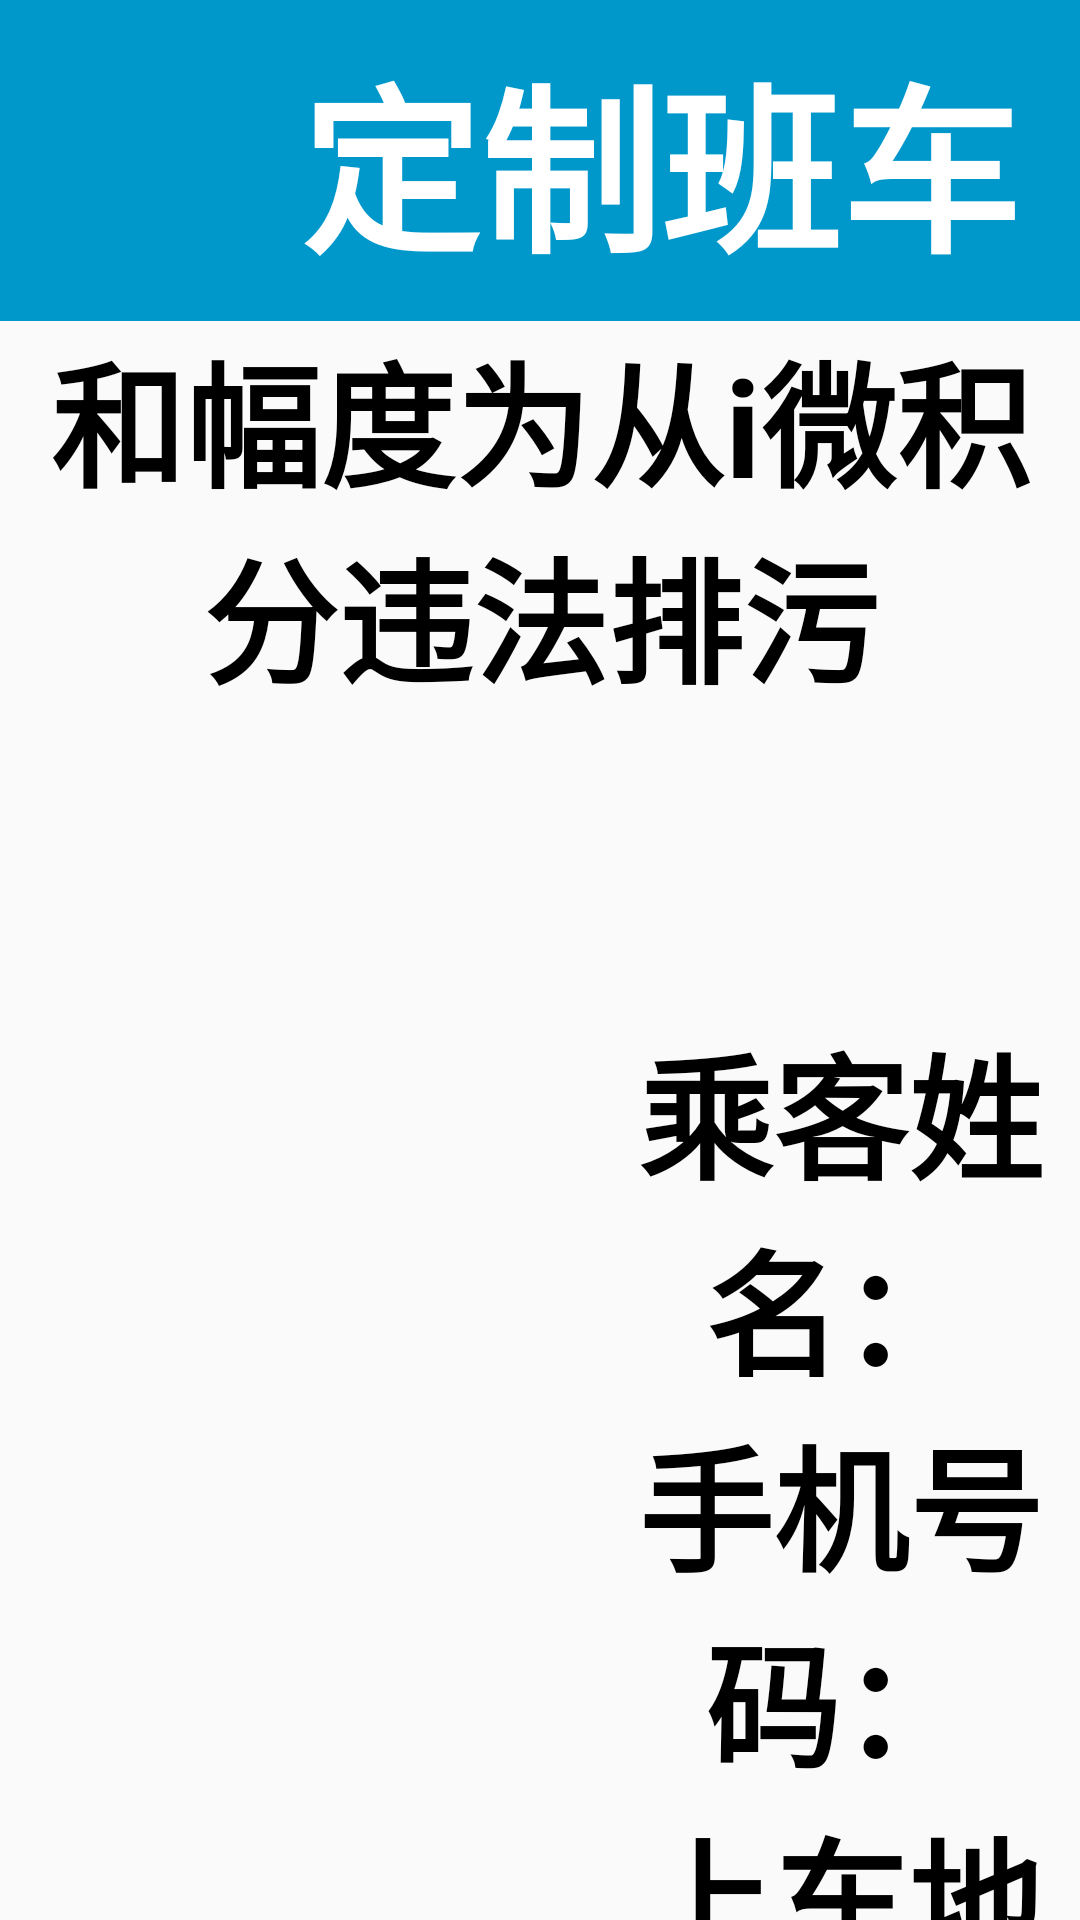

Here is an Android app screen rendered from its layout file. Give the layout XML and the strings, colors and styles it references.
<!-- AndroidManifest.xml: application theme Theme.Tiku4650 -->
<!-- res/layout/activity_main474.xml -->
<?xml version="1.0" encoding="utf-8"?>
<LinearLayout xmlns:android="http://schemas.android.com/apk/res/android"
    android:orientation="vertical"
    android:layout_width="match_parent"
    android:layout_height="match_parent">
    <LinearLayout
        android:layout_width="match_parent"
        android:layout_height="wrap_content"
        android:background="#0098cb"
        android:padding="10dp"
        android:gravity="center"
        android:orientation="horizontal">
        <ImageView
            android:id="@+id/fanhui"
            android:layout_width="80dp"
            android:layout_height="80dp"
            android:src="@drawable/youjiantoulan"/>
        <LinearLayout
            android:layout_width="0dp"
            android:layout_height="wrap_content"
            android:gravity="center"
            android:layout_weight="1">
            <TextView
                android:layout_width="wrap_content"
                android:layout_height="wrap_content"
                android:textStyle="bold"
                android:text="定制班车"
                android:textColor="@color/white"
                android:textSize="60dp"/>
        </LinearLayout>
    </LinearLayout>
    <TextView
        android:layout_width="match_parent"
        android:layout_height="wrap_content"
        android:textStyle="bold"
        android:text="和幅度为从i微积分违法排污"
        android:textSize="45dp"
        android:gravity="center"
        android:textColor="@color/black"
        android:id="@+id/xianlu"/>
    <LinearLayout
        android:layout_width="match_parent"
        android:layout_height="wrap_content"
        android:layout_marginLeft="200dp"
        android:layout_marginTop="100dp"
        android:orientation="horizontal">
        <TextView
            android:layout_width="wrap_content"
            android:layout_height="match_parent"
            android:textStyle="bold"
            android:text="乘客姓名："
            android:textSize="45dp"
            android:gravity="center"
            android:textColor="@color/black"/>
        <EditText
            android:layout_width="300dp"
            android:layout_height="match_parent"
            android:textStyle="bold"
            android:textSize="45dp"
            android:background="@drawable/kong"
            android:gravity="center"
            android:textColor="@color/black"
            android:id="@+id/name"/>

    </LinearLayout>
    <LinearLayout
        android:layout_width="match_parent"
        android:layout_height="wrap_content"
        android:layout_marginLeft="200dp"

        android:orientation="horizontal">
        <TextView
            android:layout_width="wrap_content"
            android:layout_height="match_parent"
            android:textStyle="bold"
            android:text="手机号码："
            android:textSize="45dp"
            android:gravity="center"
            android:textColor="@color/black"/>
        <EditText
            android:layout_width="500dp"
            android:layout_height="match_parent"
            android:textStyle="bold"
            android:background="@drawable/kong"
            android:textSize="45dp"
            android:gravity="center"
            android:textColor="@color/black"
            android:id="@+id/tel"/>

    </LinearLayout>
    <LinearLayout
        android:layout_width="match_parent"
        android:layout_height="wrap_content"
        android:layout_marginLeft="200dp"

        android:orientation="horizontal">
        <TextView
            android:layout_width="wrap_content"
            android:layout_height="match_parent"
            android:textStyle="bold"
            android:text="上车地点："
            android:textSize="45dp"
            android:gravity="center"
            android:textColor="@color/black"/>
        <Spinner
            android:layout_width="300dp"
            android:layout_height="match_parent"
            android:id="@+id/scdd"/>


    </LinearLayout>
    <LinearLayout
        android:layout_width="match_parent"
        android:layout_height="wrap_content"
        android:layout_marginLeft="200dp"

        android:orientation="horizontal">
        <TextView
            android:layout_width="wrap_content"
            android:layout_height="match_parent"
            android:textStyle="bold"
            android:text="下车地点："
            android:textSize="45dp"
            android:gravity="center"
            android:textColor="@color/black"/>
        <Spinner
            android:layout_width="300dp"
            android:layout_height="match_parent"
            android:id="@+id/xcdd"/>


    </LinearLayout>

    <Button
        android:layout_width="300dp"
        android:layout_height="100dp"
        android:background="@drawable/ag"
        android:text="下一步"
        android:textSize="40dp"
        android:textColor="@color/white"
        android:layout_marginTop="150dp"
        android:layout_marginLeft="450dp"
        android:id="@+id/BT3"/>

</LinearLayout>
<!-- resources referenced by this layout -->
<resources>
  <color name="black">#FF000000</color>
  <color name="white">#FFFFFFFF</color>
  <!-- drawable ag (drawable) -->
  <?xml version="1.0" encoding="utf-8"?>
  <shape xmlns:android="http://schemas.android.com/apk/res/android">
  
      <solid android:color="@color/lan"/>
      <corners android:radius="10dp"/>
  </shape>
  <style name="Theme.Tiku4650" parent="Theme.MaterialComponents.DayNight.NoActionBar.Bridge">
          
          <item name="colorPrimary">@color/purple_500</item>
          <item name="colorPrimaryVariant">@color/purple_700</item>
          <item name="colorOnPrimary">@color/white</item>
          
          <item name="colorSecondary">@color/teal_200</item>
          <item name="colorSecondaryVariant">@color/teal_700</item>
          <item name="colorOnSecondary">@color/black</item>
          
          <item name="android:statusBarColor">?attr/colorPrimaryVariant</item>
          
      </style>
  <color name="lan">#419FE7</color>
  <color name="purple_500">#FF6200EE</color>
  <color name="purple_700">#FF3700B3</color>
  <color name="teal_200">#FF03DAC5</color>
  <color name="teal_700">#FF018786</color>
</resources>
